pico-8 play session: mixed d-pad (fixed 12-tick cycle)

[t = 6 s] mixed d-pad (1.2s cycle ×~5): → ← ↑ ↓ + 🅾/❎ taps, ~6s
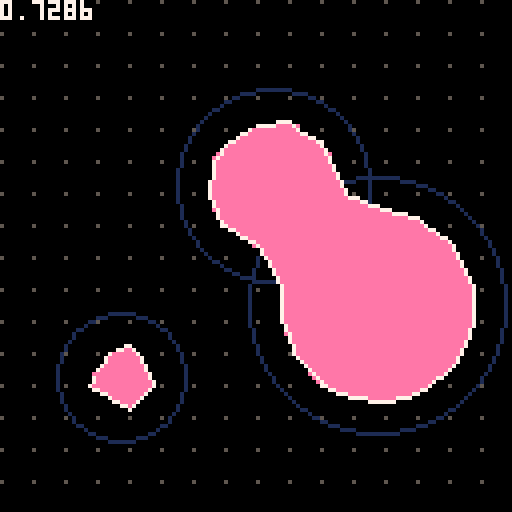
[t = 8 s] mixed d-pad (1.2s cycle ×~6): → ← ↑ ↓ + 🅾/❎ taps, ~8s
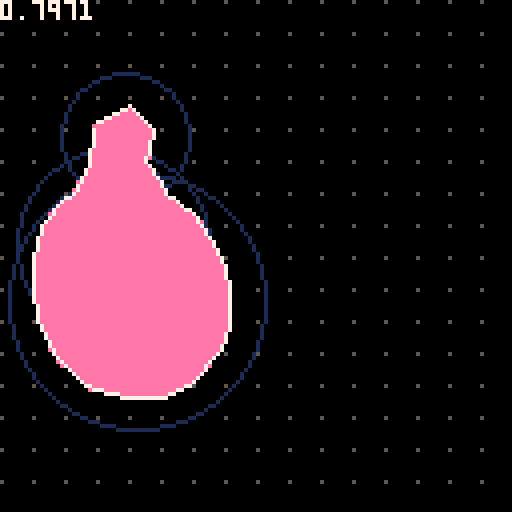

pico-8 cartridge
version 42
__lua__
local metaballs = {}
function create_metaball(x, y, vx, vy, r)
    local mb = {
        x=x,
        y=y,
        vx=vx,
        vy=vy,
        r=r
    }
    metaballs[#metaballs+1] = mb
    return mb
end
function _init()
    poke(0x5f2d, 0x01) -- enable cursor
    poke(0x5f5c, 0xff) -- disable btnp repeating
    poke(0x5f36, 0x08) -- make tile 0 opaque
    create_metaball(32, 32, 0.5, 1/3, 32)
    create_metaball(96, 96, 1/3, 0.5, 24)
    create_metaball(64, 64, -0.25, 0.5, 16)
end
function _update60()
    -- update positions
    for _, b in ipairs(metaballs) do
        if b.x < b.r or b.x > 128 - b.r then b.vx = -b.vx end
        if b.y < b.r or b.y > 128 - b.r then b.vy = -b.vy end
        b.x += b.vx
        b.y += b.vy
    end
end
function _draw()
    cls(0)
    for j=0,15 do
        for i=0,15 do
            pset(i*8,j*8,5)
        end
    end
    for _, b in ipairs(metaballs) do
        circ(b.x, b.y, b.r, 1)
    end
--
-- for _, b in ipairs(metaballs) do
-- local xmin, xmax, ymin, ymax
-- xmin = (b.x - b.r) \ 8 * 8
-- xmax = (b.x + b.r) \ 8 * 8 + 8
-- ymin = (b.y - b.r) \ 8 * 8
-- ymax = (b.y + b.r) \ 8 * 8 + 8
-- rect(xmin, ymin, xmax-1, ymax-1, 8)
-- end
    color(14)
    draw_marching_squares(function(x, y)
        local result = 0
        for _, b in ipairs(metaballs) do
            local dx = abs(b.x - x)
            local dy = abs(b.y - y)
            if dx < b.r and dy < b.r then
                result += linstep(b.r - dist(dx, dy))
            end
        end
        return result
    end)
    color(7)
    print(stat(1), 0, 0)
end
function draw_marching_squares(f_sample)
    local col = peek(0x5f25) & 0xf
    -- sample corner and middle points
    local corners = {}
    corners[288] = 0
    setmetatable(corners, {__index = function() return 0 end})
    local midpoints = {}
    midpoints[288] = 0
    setmetatable(midpoints, {__index = function() return 0 end})
    for _, b in ipairs(metaballs) do
        local xmin, xmax, ymin, ymax
        xmin = (b.x - b.r) \ 8
        xmax = (b.x + b.r) \ 8 + 1
        ymin = (b.y - b.r) \ 8
        ymax = (b.y + b.r) \ 8 + 1
        for cy=ymin,ymax do
            for cx=xmin,xmax do
                local k = cx+cy*17
                corners[k] = f_sample(cx*8, cy*8)
                midpoints[k] = f_sample(cx*8 + 4, cy*8 + 4)
            end
        end
    end
    for j=0,15 do
        for i=0,15 do
            local k = i+j*17
            color(col)
            marching_sq(i, j, corners[k], corners[k+1], corners[k+17], corners[k+17+1], midpoints[k])
        end
    end
end
function marching_sq(cx, cy, a, b, c, d, e)
    local x, y = cx*8, cy*8
    local z = 8
    local col = peek(0x5f25) & 0xf
    if d > z then
        if c > z then
            if b > z then
                if a > z then
                    -- case 15
                    rectfill(x, y, x+7, y+7, col)
                else -- case 14
                    local x0, y0, x1, y1 = x+8*lroot(a, b, z), y+0, x+0, y+8*lroot(a, c, z)
                    p01_triangle_163(x0, y0, x+8, y+8, x+8, y+0, col)
                    p01_triangle_163(x0, y0, x1, y1, x+8, y+8, col)
                    p01_triangle_163(x1, y1, x+0, y+8, x+8, y+8, col)
                    line(x0, y0, x1, y1, 7)
                end
            else
                if a > z then -- case 13
                    local x0, y0, x1, y1 = x+8, y+8*lroot(b, d, z), x+8*lroot(a, b, z), y+0
                    p01_triangle_163(x1, y1, x+0, y+0, x+0, y+8, col)
                    p01_triangle_163(x0, y0, x1, y1, x+0, y+8, col)
                    p01_triangle_163(x0, y0, x+0, y+8, x+8, y+8, col)
                    line(x0, y0, x1, y1, 7)
                else -- case 12
                    local x0, y0, x1, y1 = x+8, y+8*lroot(b, d, z), x+0, y+8*lroot(a, c, z)
                    p01_triangle_163(x0, y0, x1, y1, x+0, y+8, col)
                    p01_triangle_163(x0, y0, x+0, y+8, x+8, y+8, col)
                    line(x0, y0, x1, y1, 7)
                end
            end
        else
            if b > z then
                if a > z then -- case 11
                    local x0, y0, x1, y1 = x+0, y+8*lroot(a, c, z), x+8*lroot(c, d, z), y+8
                    p01_triangle_163(x0, y0, x+8, y+0, x+0, y+0, col)
                    p01_triangle_163(x0, y0, x1, y1, x+8, y+0, col)
                    p01_triangle_163(x1, y1, x+8, y+8, x+8, y+0, col)
                    line(x0, y0, x1, y1, 7)
                else -- case 10
                    local x0, y0, x1, y1 = x+8*lroot(a, b, z), y+0, x+8*lroot(c, d, z), y+8
                    p01_triangle_163(x0, y0, x1, y1, x+8, y+0, col)
                    p01_triangle_163(x1, y1, x+8, y+8, x+8, y+0, col)
                    line(x0, y0, x1, y1, 7)
                end
            else
                if a > z then
                    if e > z then -- case 9, saddle point
                        local x0, y0, x1, y1 = x+0, y+8*lroot(a, c, z), x+8*lroot(c, d, z), y+8
                        local x2, y2, x3, y3 = x+8, y+8*lroot(b, d, z), x+8*lroot(a, b, z), y+0
                        p01_triangle_163(x0, y0, x1, y1, x3, y3, col)
                        p01_triangle_163(x1, y1, x2, y2, x3, y3, col)
                        p01_triangle_163(x0, y0, x3, y3, x+0, y+0, col)
                        p01_triangle_163(x1, y1, x+8, y+8, x2, y2, col)
                        line(x0, y0, x1, y1, 7)
                        line(x2, y2, x3, y3, 7)
                    else
                        local x0, y0, x1, y1 = x+0, y+8*lroot(a, c, z), x+8*lroot(a, b, z), y+0
                        local x2, y2, x3, y3 = x+8, y+8*lroot(b, d, z), x+8*lroot(c, d, z), y+8
                        p01_triangle_163(x0, y0, x1, y1, x+0, y+0, col)
                        p01_triangle_163(x2, y2, x3, y3, x+8, y+8, col)
                        line(x+0, y+8*lroot(a, c, z), x+8*lroot(a, b, z), y+0, 7)
                        line(x+8, y+8*lroot(b, d, z), x+8*lroot(c, d, z), y+8, 7)
                    end
                else -- case 8
                    local x0, y0, x1, y1 = x+8, y+8*lroot(b, d, z), x+8*lroot(c, d, z), y+8
                    p01_triangle_163(x0, y0, x1, y1, x+8, y+8, col)
                    line(x0, y0, x1, y1, 7)
                end
            end
        end
    else
        if c > z then
            if b > z then
                if a > z then -- case 7
                    local x0, y0, x1, y1 = x+8*lroot(c, d, z), y+8, x+8, y+8*lroot(b, d, z)
                    p01_triangle_163(x+0, y+8, x0, y0, x+0, y+0, col)
                    p01_triangle_163(x0, y0, x1, y1, x+0, y+0, col)
                    p01_triangle_163(x1, y1, x+8, y+0, x+0, y+0, col)
                    line(x0, y0, x1, y1, 7)
                else
                    if e > z then -- case 6, saddle point
                        local x0, y0, x1, y1 = x+8*lroot(c, d, z), y+8, x+8, y+8*lroot(b, d, z)
                        local x2, y2, x3, y3 = x+8*lroot(a, b, z), y+0, x+0, y+8*lroot(a, c, z)
                        p01_triangle_163(x0, y0, x1, y1, x2, y2, col)
                        p01_triangle_163(x2, y2, x3, y3, x0, y0, col)
                        p01_triangle_163(x0, y0, x3, y3, x+0, y+8, col)
                        p01_triangle_163(x1, y1, x+8, y+0, x2, y2, col)
                        line(x0, y0, x1, y1, 7)
                        line(x2, y2, x3, y3, 7)
                    else
                        local x0, y0, x1, y1 = x+8*lroot(c, d, z), y+8, x+0, y+8*lroot(a, c, z)
                        local x2, y2, x3, y3 = x+8*lroot(a, b, z), y+0, x+8, y+8*lroot(b, d, z)
                        p01_triangle_163(x0, y0, x1, y1, x+0, y+8, col)
                        p01_triangle_163(x2, y2, x3, y3, x+8, y+0, col)
                        line(x0, y0, x1, y1, 7)
                        line(x2, y2, x3, y3, 7)
                    end
                end
            else
                if a > z then -- case 5
                    local x0, y0, x1, y1 = x+8*lroot(c, d, z), y+8, x+8*lroot(a, b, z), y+0
                    p01_triangle_163(x0, y0, x1, y1, x+0, y+8, col)
                    p01_triangle_163(x1, y1, x+0, y+0, x+0, y+8, col)
                    line(x0, y0, x1, y1, 7)
                else -- case 4
                    local x0, y0, x1, y1 = x+8*lroot(c, d, z), y+8, x+0, y+8*lroot(a, c, z)
                    p01_triangle_163(x0, y0, x1, y1, x+0, y+8, col)
                    line(x0, y0, x1, y1, 7)
                end
            end
        else
            if b > z then
                if a > z then -- case 3
                    local x0, y0, x1, y1 = x+0, y+8*lroot(a, c, z), x+8, y+8*lroot(b, d, z)
                    p01_triangle_163(x0, y0, x1, y1, x+8, y+0, col)
                    p01_triangle_163(x0, y0, x+8, y+0, x+0, y+0, col)
                    line(x0, y0, x1, y1, 7)
                else -- case 2
                    local x0, y0, x1, y1 = x+8*lroot(a, b, z), y+0, x+8, y+8*lroot(b, d, z)
                    p01_triangle_163(x0, y0, x1, y1, x+8, y+0, col)
                    line(x0, y0, x1, y1, 7)
                end
            else
                if a > z then -- case 1
                    local x0, y0, x1, y1 = x+0, y+8*lroot(a, c, z), x+8*lroot(a, b, z), y+0
                    p01_triangle_163(x0, y0, x1, y1, x+0, y+0, col)
                    line(x0, y0, x1, y1, 7)
                else -- case 0
                    -- no op
                end
            end
        end
    end
end
function lroot(y1, y2, z)
    local dy = y2 - y1
    assert(dy != 0)
    local res = (z - y1) / dy
    return max(0, min(res, 1))
end
function linstep(x)
    return min(max(0, x), 16)
end
function dist(dx, dy)
    return sqrt(dx*dx + dy*dy)
end
function approx_dist(dx, dy)
    return 0.98340*max(dx, dy) + 0.43066*min(dx, dy)
end
--@p01
function p01_triangle_163(x0,y0,x1,y1,x2,y2,col)
    color(col)
    if(y1<y0)x0,x1,y0,y1=x1,x0,y1,y0
    if(y2<y0)x0,x2,y0,y2=x2,x0,y2,y0
    if(y2<y1)x1,x2,y1,y2=x2,x1,y2,y1
    col=x0+(x2-x0)/(y2-y0)*(y1-y0)
    p01_trapeze_h(x0,x0,x1,col,y0,y1)
    p01_trapeze_h(x1,col,x2,x2,y1,y2)
end
function p01_trapeze_h(l,r,lt,rt,y0,y1)
    lt,rt=(lt-l)/(y1-y0),(rt-r)/(y1-y0)
    if(y0<0)l,r,y0=l-y0*lt,r-y0*rt,0
    y1=min(y1,128)
    for y0=y0,y1 do
        rectfill(l,y0,r,y0)
        l+=lt
        r+=rt
    end
end
__gfx__
500000008888000050009999aaaaaaaa000000000000000000000000000000000000000000000000000000000000000000000000000000000000000000000000
000000008880000000000999aaaaaaaa000000000000000000000000000000000000000000000000000000000000000000000000000000000000000000000000
000000008800000000000099aaaaaaaa000000000000000000000000000000000000000000000000000000000000000000000000000000000000000000000000
000000008000000000000009aaaaaaaa000000000000000000000000000000000000000000000000000000000000000000000000000000000000000000000000
00000000000000000000000000000000000000000000000000000000000000000000000000000000000000000000000000000000000000000000000000000000
00000000000000000000000000000000000000000000000000000000000000000000000000000000000000000000000000000000000000000000000000000000
00000000000000000000000000000000000000000000000000000000000000000000000000000000000000000000000000000000000000000000000000000000
00000000000000000000000000000000000000000000000000000000000000000000000000000000000000000000000000000000000000000000000000000000
50000000cccc00005000088899999999000000000000000000000000000000000000000000000000000000000000000000000000000000000000000000000000
00000000cccc00000000888899999999000000000000000000000000000000000000000000000000000000000000000000000000000000000000000000000000
00000000cccc00000008888899999999000000000000000000000000000000000000000000000000000000000000000000000000000000000000000000000000
00000000cccc00000088888899999999000000000000000000000000000000000000000000000000000000000000000000000000000000000000000000000000
b0000000cccc00000888888899999999000000000000000000000000000000000000000000000000000000000000000000000000000000000000000000000000
bb000000cccc00008888888099999990000000000000000000000000000000000000000000000000000000000000000000000000000000000000000000000000
bbb00000cccc00008888880099999900000000000000000000000000000000000000000000000000000000000000000000000000000000000000000000000000
bbbb0000cccc00008888800099999000000000000000000000000000000000000000000000000000000000000000000000000000000000000000000000000000
50000000bbbb00005000cccc88888888000000000000000000000000000000000000000000000000000000000000000000000000000000000000000000000000
00000000bbbbb0000000cccc88888888000000000000000000000000000000000000000000000000000000000000000000000000000000000000000000000000
00000000bbbbbb000000cccc88888888000000000000000000000000000000000000000000000000000000000000000000000000000000000000000000000000
00000000bbbbbbb00000cccc88888888000000000000000000000000000000000000000000000000000000000000000000000000000000000000000000000000
0000000a0bbbbbbb0000cccc88888888000000000000000000000000000000000000000000000000000000000000000000000000000000000000000000000000
000000aa00bbbbbb0000cccc08888888000000000000000000000000000000000000000000000000000000000000000000000000000000000000000000000000
00000aaa000bbbbb0000cccc00888888000000000000000000000000000000000000000000000000000000000000000000000000000000000000000000000000
0000aaaa0000bbbb0000cccc00088888000000000000000000000000000000000000000000000000000000000000000000000000000000000000000000000000
50000000aaaaa000500bbbbbcccccccc000000000000000000000000000000000000000000000000000000000000000000000000000000000000000000000000
00000000aaaaaa0000bbbbbbcccccccc000000000000000000000000000000000000000000000000000000000000000000000000000000000000000000000000
00000000aaaaaaa00bbbbbbbcccccccc000000000000000000000000000000000000000000000000000000000000000000000000000000000000000000000000
00000000aaaaaaaabbbbbbbbcccccccc000000000000000000000000000000000000000000000000000000000000000000000000000000000000000000000000
99999999aaaaaaaabbbbbbbbcccccccc000000000000000000000000000000000000000000000000000000000000000000000000000000000000000000000000
99999999aaaaaaaabbbbbbbbcccccccc000000000000000000000000000000000000000000000000000000000000000000000000000000000000000000000000
99999999aaaaaaaabbbbbbbbcccccccc000000000000000000000000000000000000000000000000000000000000000000000000000000000000000000000000
99999999aaaaaaaabbbbbbbbcccccccc000000000000000000000000000000000000000000000000000000000000000000000000000000000000000000000000
5000bbbbbbbb00000000000000000000000000000000000000000000000000000000000000000000000000000000000000000000000000000000000000000000
00000bbbbbb000000000000000000000000000000000000000000000000000000000000000000000000000000000000000000000000000000000000000000000
000000bbbb0000000000000000000000000000000000000000000000000000000000000000000000000000000000000000000000000000000000000000000000
0000000bb00000000000000000000000000000000000000000000000000000000000000000000000000000000000000000000000000000000000000000000000
b00000000000000b0000000089abc000000000000000000000000000000000000000000000000000000000000000000000000000000000000000000000000000
bb000000000000bb0000000000000000000000000000000000000000000000000000000000000000000000000000000000000000000000000000000000000000
bbb0000000000bbb0000000000000000000000000000000000000000000000000000000000000000000000000000000000000000000000000000000000000000
bbbb00000000bbbb0000000000000000000000000000000000000000000000000000000000000000000000000000000000000000000000000000000000000000
00000000000000000000000000000000000000000000000000000000000000000000000000000000000000000000000000000000000000000000000000000000
00000000000000000000000000000000000000000000000000000000000000000000000000000000000000000000000000000000000000000000000000000000
00000000000000000000000000000000000000000000000000000000000000000000000000000000000000000000000000000000000000000000000000000000
00000000000000000000000000000000000000000000000000000000000000000000000000000000000000000000000000000000000000000000000000000000
00000000000000000000000000000000000000000000000000000000000000000000000000000000000000000000000000000000000000000000000000000000
00000000000000000000000000000000000000000000000000000000000000000000000000000000000000000000000000000000000000000000000000000000
00000000000000000000000000000000000000000000000000000000000000000000000000000000000000000000000000000000000000000000000000000000
00000000000000000000000000000000000000000000000000000000000000000000000000000000000000000000000000000000000000000000000000000000
00000000000000000000000000000000000000000000000000000000000000000000000000000000000000000000000000000000000000000000000000000000
00000000000000000000000000000000000000000000000000000000000000000000000000000000000000000000000000000000000000000000000000000000
00000000000000000000000000000000000000000000000000000000000000000000000000000000000000000000000000000000000000000000000000000000
00000000000000000000000000000000000000000000000000000000000000000000000000000000000000000000000000000000000000000000000000000000
00000000000000000000000000000000000000000000000000000000000000000000000000000000000000000000000000000000000000000000000000000000
00000000000000000000000000000000000000000000000000000000000000000000000000000000000000000000000000000000000000000000000000000000
00000000000000000000000000000000000000000000000000000000000000000000000000000000000000000000000000000000000000000000000000000000
00000000000000000000000000000000000000000000000000000000000000000000000000000000000000000000000000000000000000000000000000000000
00000000000000000000000000000000000000000000000000000000000000000000000000000000000000000000000000000000000000000000000000000000
00000000000000000000000000000000000000000000000000000000000000000000000000000000000000000000000000000000000000000000000000000000
00000000000000000000000000000000000000000000000000000000000000000000000000000000000000000000000000000000000000000000000000000000
00000000000000000000000000000000000000000000000000000000000000000000000000000000000000000000000000000000000000000000000000000000
00000000000000000000000000000000000000000000000000000000000000000000000000000000000000000000000000000000000000000000000000000000
00000000000000000000000000000000000000000000000000000000000000000000000000000000000000000000000000000000000000000000000000000000
00000000000000000000000000000000000000000000000000000000000000000000000000000000000000000000000000000000000000000000000000000000
00000000000000000000000000000000000000000000000000000000000000000000000000000000000000000000000000000000000000000000000000000000
00000000000000000000000000000000000000000000000000000000000000000000000000000000000000000000000000000000000000000000000000000000
00000000000000000000000000000000000000000000000000000000000000000000000000000000000000000000000000000000000000000000000000000000
00000000000000000000000000000000000000000000000000000000000000000000000000000000000000000000000000000000000000000000000000000000
00000000000000000000000000000000000000000000000000000000000000000000000000000000000000000000000000000000000000000000000000000000
00000000000000000000000000000000000000000000000000000000000000000000000000000000000000000000000000000000000000000000000000000000
00000000000000000000000000000000000000000000000000000000000000000000000000000000000000000000000000000000000000000000000000000000
00000000000000000000000000000000000000000000000000000000000000000000000000000000000000000000000000000000000000000000000000000000
00000000000000000000000000000000000000000000000000000000000000000000000000000000000000000000000000000000000000000000000000000000
00000000000000000000000000000000000000000000000000000000000000000000000000000000000000000000000000000000000000000000000000000000
00000000000000000000000000000000000000000000000000000000000000000000000000000000000000000000000000000000000000000000000000000000
00000000000000000000000000000000000000000000000000000000000000000000000000000000000000000000000000000000000000000000000000000000
00000000000000000000000000000000000000000000000000000000000000000000000000000000000000000000000000000000000000000000000000000000
00000000000000000000000000000000000000000000000000000000000000000000000000000000000000000000000000000000000000000000000000000000
00000000000000000000000000000000000000000000000000000000000000000000000000000000000000000000000000000000000000000000000000000000
00000000000000000000000000000000000000000000000000000000000000000000000000000000000000000000000000000000000000000000000000000000
00000000000000000000000000000000000000000000000000000000000000000000000000000000000000000000000000000000000000000000000000000000
00000000000000000000000000000000000000000000000000000000000000000000000000000000000000000000000000000000000000000000000000000000
00000000000000000000000000000000000000000000000000000000000000000000000000000000000000000000000000000000000000000000000000000000
00000000000000000000000000000000000000000000000000000000000000000000000000000000000000000000000000000000000000000000000000000000
00000000000000000000000000000000000000000000000000000000000000000000000000000000000000000000000000000000000000000000000000000000
00000000000000000000000000000000000000000000000000000000000000000000000000000000000000000000000000000000000000000000000000000000
00000000000000000000000000000000000000000000000000000000000000000000000000000000000000000000000000000000000000000000000000000000
00000000000000000000000000000000000000000000000000000000000000000000000000000000000000000000000000000000000000000000000000000000
00000000000000000000000000000000000000000000000000000000000000000000000000000000000000000000000000000000000000000000000000000000
00000000000000000000000000000000000000000000000000000000000000000000000000000000000000000000000000000000000000000000000000000000
00000000000000000000000000000000000000000000000000000000000000000000000000000000000000000000000000000000000000000000000000000000
00000000000000000000000000000000000000000000000000000000000000000000000000000000000000000000000000000000000000000000000000000000
00000000000000000000000000000000000000000000000000000000000000000000000000000000000000000000000000000000000000000000000000000000
00000000000000000000000000000000000000000000000000000000000000000000000000000000000000000000000000000000000000000000000000000000
00000000000000000000000000000000000000000000000000000000000000000000000000000000000000000000000000000000000000000000000000000000
00000000000000000000000000000000000000000000000000000000000000000000000000000000000000000000000000000000000000000000000000000000
00000000000000000000000000000000000000000000000000000000000000000000000000000000000000000000000000000000000000000000000000000000
00000000000000000000000000000000000000000000000000000000000000000000000000000000000000000000000000000000000000000000000000000000
00000000000000000000000000000000000000000000000000000000000000000000000000000000000000000000000000000000000000000000000000000000
00000000000000000000000000000000000000000000000000000000000000000000000000000000000000000000000000000000000000000000000000000000
00000000000000000000000000000000000000000000000000000000000000000000000000000000000000000000000000000000000000000000000000000000
00000000000000000000000000000000000000000000000000000000000000000000000000000000000000000000000000000000000000000000000000000000
00000000000000000000000000000000000000000000000000000000000000000000000000000000000000000000000000000000000000000000000000000000
00000000000000000000000000000000000000000000000000000000000000000000000000000000000000000000000000000000000000000000000000000000
00000000000000000000000000000000000000000000000000000000000000000000000000000000000000000000000000000000000000000000000000000000
00000000000000000000000000000000000000000000000000000000000000000000000000000000000000000000000000000000000000000000000000000000
00000000000000000000000000000000000000000000000000000000000000000000000000000000000000000000000000000000000000000000000000000000
00000000000000000000000000000000000000000000000000000000000000000000000000000000000000000000000000000000000000000000000000000000
00000000000000000000000000000000000000000000000000000000000000000000000000000000000000000000000000000000000000000000000000000000
00000000000000000000000000000000000000000000000000000000000000000000000000000000000000000000000000000000000000000000000000000000
00000000000000000000000000000000000000000000000000000000000000000000000000000000000000000000000000000000000000000000000000000000
00000000000000000000000000000000000000000000000000000000000000000000000000000000000000000000000000000000000000000000000000000000
00000000000000000000000000000000000000000000000000000000000000000000000000000000000000000000000000000000000000000000000000000000
00000000000000000000000000000000000000000000000000000000000000000000000000000000000000000000000000000000000000000000000000000000
00000000000000000000000000000000000000000000000000000000000000000000000000000000000000000000000000000000000000000000000000000000
00000000000000000000000000000000000000000000000000000000000000000000000000000000000000000000000000000000000000000000000000000000
00000000000000000000000000000000000000000000000000000000000000000000000000000000000000000000000000000000000000000000000000000000
00000000000000000000000000000000000000000000000000000000000000000000000000000000000000000000000000000000000000000000000000000000
00000000000000000000000000000000000000000000000000000000000000000000000000000000000000000000000000000000000000000000000000000000
00000000000000000000000000000000000000000000000000000000000000000000000000000000000000000000000000000000000000000000000000000000
00000000000000000000000000000000000000000000000000000000000000000000000000000000000000000000000000000000000000000000000000000000
00000000000000000000000000000000000000000000000000000000000000000000000000000000000000000000000000000000000000000000000000000000
00000000000000000000000000000000000000000000000000000000000000000000000000000000000000000000000000000000000000000000000000000000
00000000000000000000000000000000000000000000000000000000000000000000000000000000000000000000000000000000000000000000000000000000
00000000000000000000000000000000000000000000000000000000000000000000000000000000000000000000000000000000000000000000000000000000
00000000000000000000000000000000000000000000000000000000000000000000000000000000000000000000000000000000000000000000000000000000
00000000000000000000000000000000000000000000000000000000000000000000000000000000000000000000000000000000000000000000000000000000
00000000000000000000000000000000000000000000000000000000000000000000000000000000000000000000000000000000000000000000000000000000
00000000000000000000000000000000000000000000000000000000000000000000000000000000000000000000000000000000000000000000000000000000
